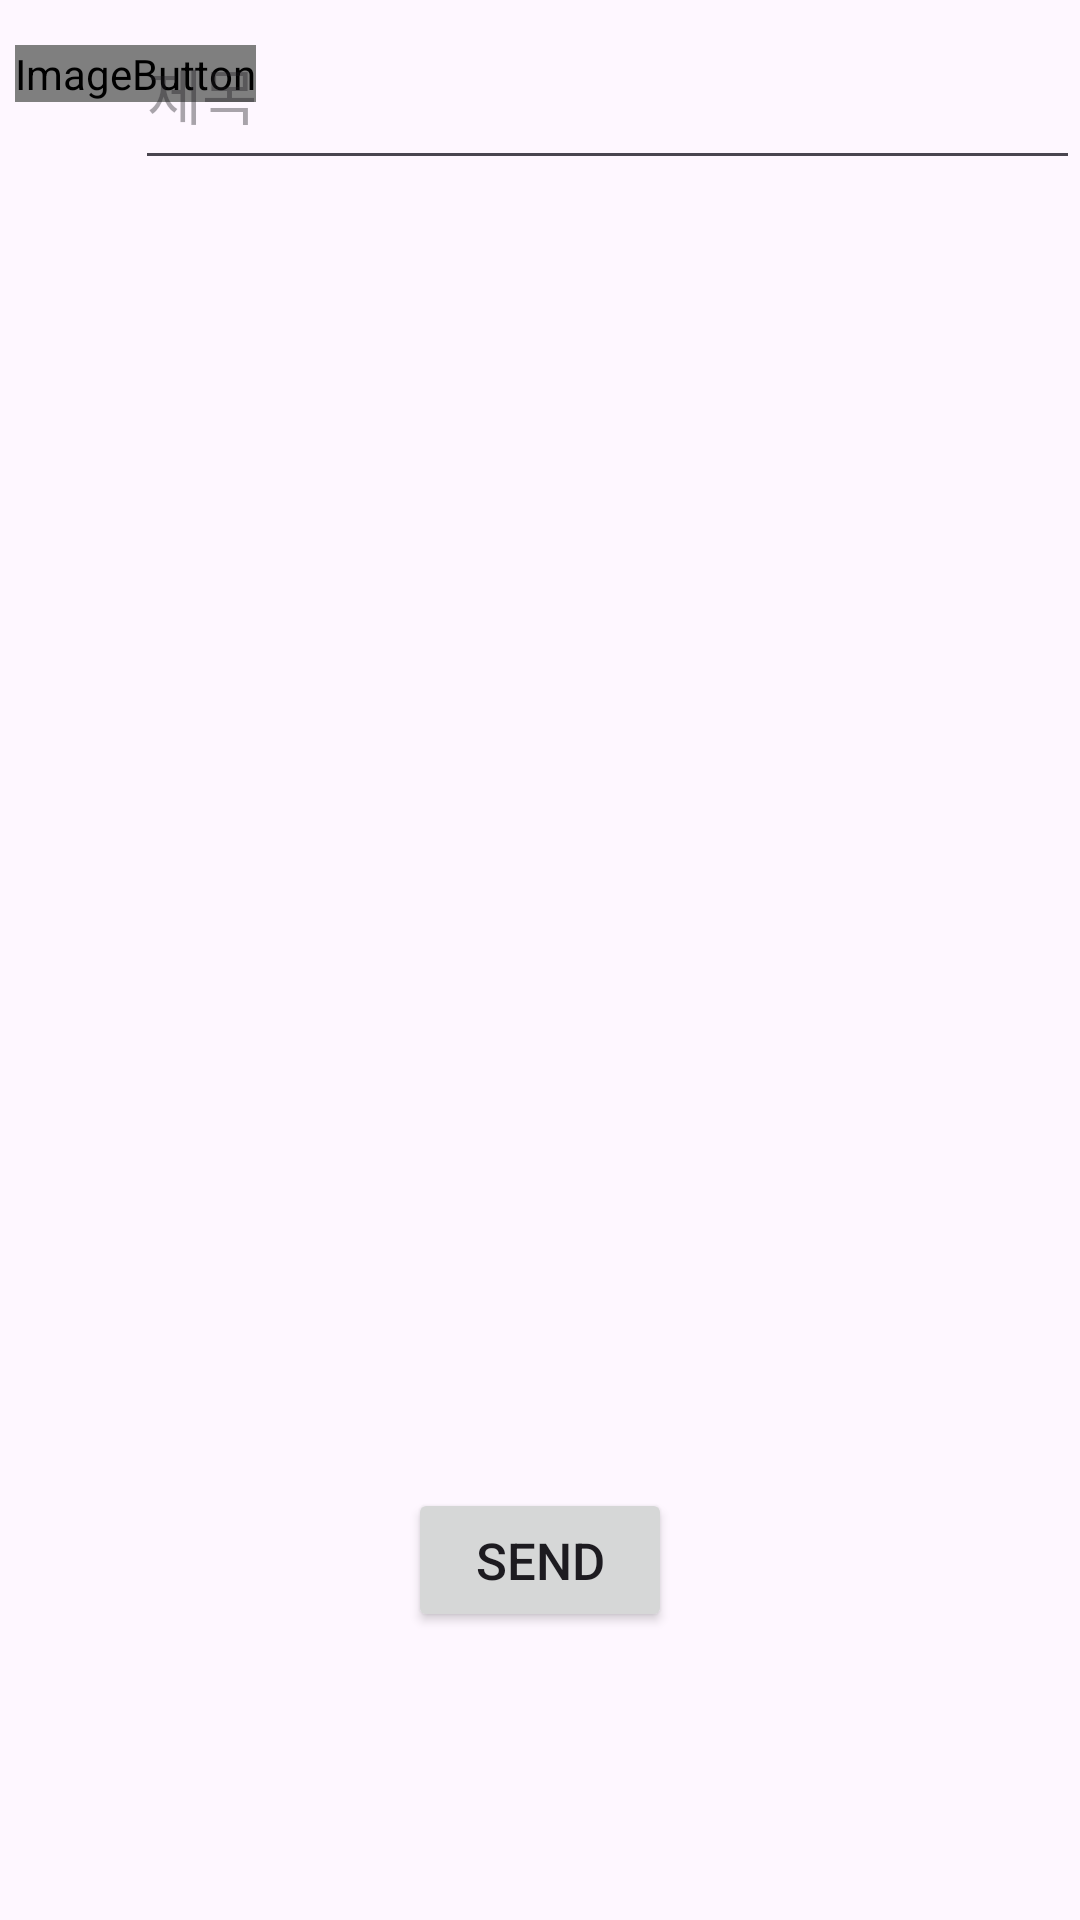

Here is an Android app screen rendered from its layout file. Give the layout XML and the strings, colors and styles it references.
<!-- AndroidManifest.xml: application theme Theme.Notpad -->
<!-- res/layout/activity_main2.xml -->
<?xml version="1.0" encoding="utf-8"?>
<FrameLayout xmlns:android="http://schemas.android.com/apk/res/android"
    xmlns:app="http://schemas.android.com/apk/res-auto"
    xmlns:tools="http://schemas.android.com/tools"
    android:layout_width="match_parent"
    android:layout_height="match_parent"
    tools:context=".MainActivity2"
    android:orientation="horizontal">

    <ImageButton
        android:id="@+id/imageButton"
        android:layout_width="wrap_content"
        android:layout_height="wrap_content"
        android:layout_marginHorizontal="5dp"
        android:layout_marginTop="15dp"
        android:background="#00FFFFFF"
        app:srcCompat="@drawable/inequality_signxml" />

    <EditText
        android:id="@+id/text"
        android:layout_width="match_parent"
        android:layout_height="60dp"
        android:textSize="20sp"
        android:singleLine="true"
        android:inputType="text"
        android:layout_marginStart="45dp"
        android:hint="제목" />

    <LinearLayout
        android:layout_width="wrap_content"
        android:layout_height="wrap_content"
        android:layout_gravity="center_horizontal|center_vertical"
        android:layout_marginTop="200dp">

        <Button
            android:id="@+id/btn1"
            android:layout_width="wrap_content"
            android:layout_height="wrap_content"
            android:layout_gravity="center_vertical|center_horizontal"
            android:textSize="17sp"
            android:text="send"
            />

    </LinearLayout>

</FrameLayout>
<!-- resources referenced by this layout -->
<resources>
  <!-- drawable inequality_signxml (drawable) -->
  <?xml version="1.0" encoding="utf-8"?>
  <layer-list xmlns:android="http://schemas.android.com/apk/res/android">
      <item
          android:drawable="@drawable/inequality_sign"
          android:width="30dp"
          android:height="30dp"
          />
  </layer-list>
  <style name="Theme.Notpad" parent="Base.Theme.Notpad" />
  <style name="Base.Theme.Notpad" parent="Theme.Material3.DayNight.NoActionBar">
          
          
      </style>
</resources>
